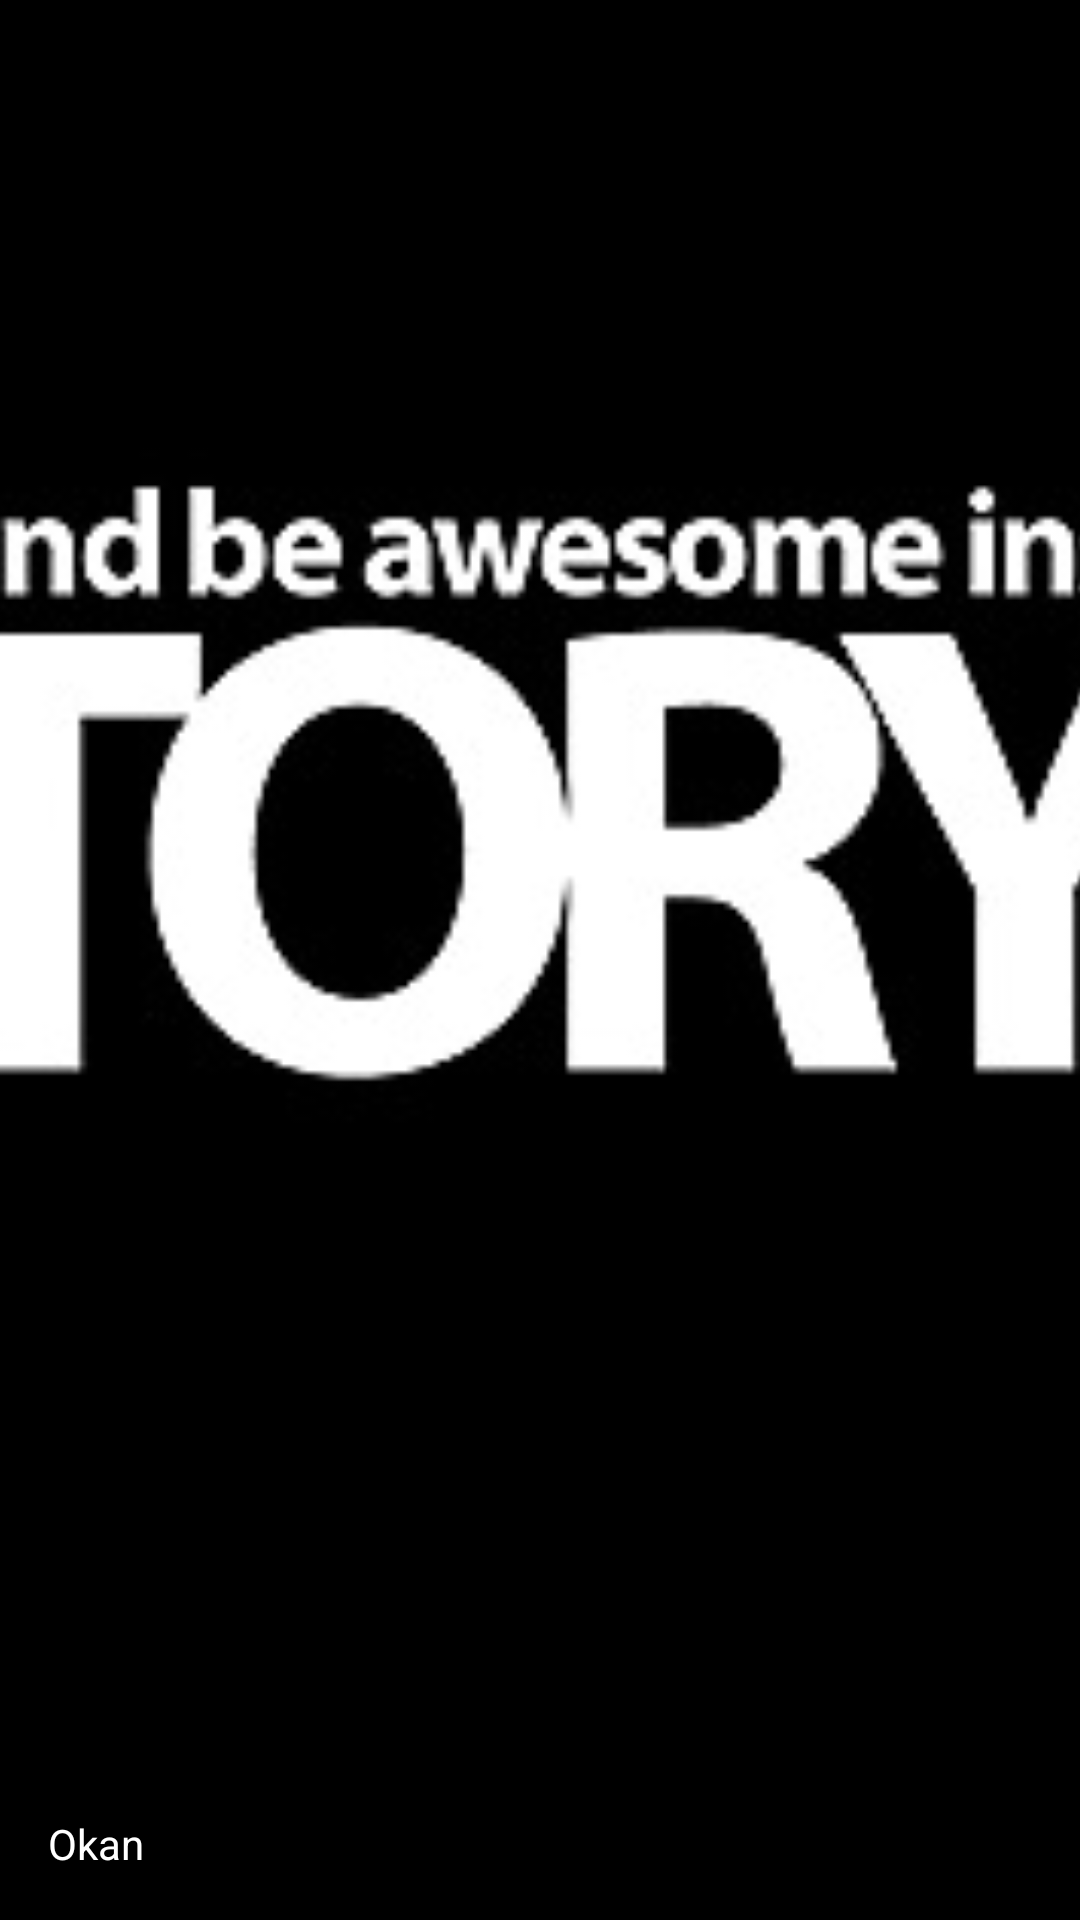

The Android layout XML behind this screen, and the referenced resources:
<!-- AndroidManifest.xml: application theme AppTheme -->
<!-- res/layout/nav_header.xml -->
<?xml version="1.0" encoding="utf-8"?>

<FrameLayout xmlns:android="http://schemas.android.com/apk/res/android"
    android:layout_width="match_parent"
    android:layout_height="@dimen/nav_header_height"
    android:theme="@style/ThemeOverlay.AppCompat.Dark">
    <ImageView
        android:layout_width="match_parent"
        android:layout_height="match_parent"
        android:src="@drawable/bg"
        android:scaleType="centerCrop" />
    <ImageView
        android:layout_width="wrap_content"
        android:layout_height="wrap_content"
        android:src="@drawable/okan"
        android:layout_gravity="bottom"
        android:layout_marginBottom="36dp" />
    <TextView
        android:layout_width="match_parent"
        android:layout_height="wrap_content"
        android:layout_gravity="bottom"
        android:layout_margin="@dimen/nav_header_text_margin_left"
        android:text="Okan"
        android:textAppearance="@style/TextAppearance.AppCompat.Body1"/>
</FrameLayout>
<!-- resources referenced by this layout -->
<resources>
  <dimen name="nav_header_height">192dp</dimen>
  <dimen name="nav_header_text_margin_left">16dp</dimen>
  <!-- drawable bg: jpg bitmap (drawable, 52571 bytes) -->
  <style name="AppTheme" parent="Theme.AppCompat.Light.DarkActionBar">
          
          <item name="colorPrimary">@color/colorPrimary</item>
          <item name="colorPrimaryDark">@color/colorPrimaryDark</item>
          <item name="colorAccent">@color/colorAccent</item>
          <item name="windowActionBar">false</item>
          <item name="windowNoTitle">true</item>
      </style>
  <!-- not gathered from this repository: default colours our renderer supplied (Android Studio template values) -->
  <color name="colorPrimary">#FF6200EE</color>
  <color name="colorPrimaryDark">#FF3700B3</color>
  <color name="colorAccent">#FF03DAC5</color>
</resources>
